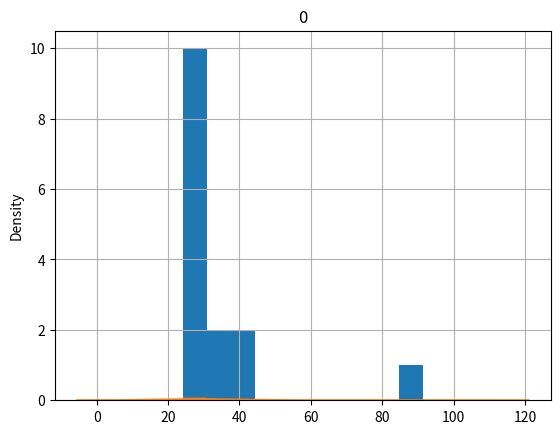
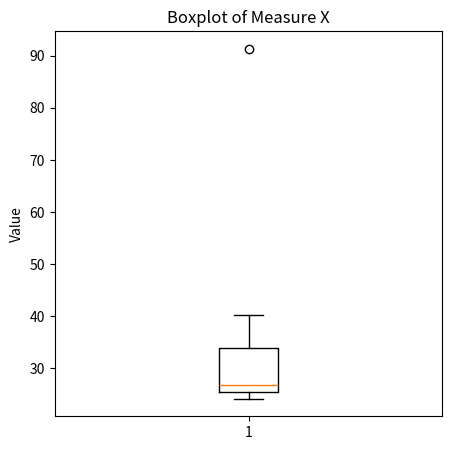

Write the Python code that produced these figures, in order.
# Data
import numpy as np
import pandas as pd
import seaborn as sns
df = np.array([[24.23],[25.53],[25.41],[24.14],[29.62],[28.25],[25.81],[24.39],[40.26],[32.95],[91.36],[25.99],[39.42],[26.71],[35.00]])
df = pd.DataFrame(df)
df
df.describe()
df.hist()
sns.distplot(df)
df.skew()
df.kurt()
df
# Plot the data
import matplotlib.pyplot as plt
plt.figure(figsize=(5, 5))
plt.boxplot(df)
plt.title("Boxplot of Measure X")
plt.ylabel("Value")
plt.show()

# Calculating mean
mean = np.mean(df)

# Calculating standard deviation 
std_dev = np.std(df)

# Calculating variance 
variance = np.var(df)

print("Mean :", mean)                      #33.271333 (MEAN)
print("Standard Deviation :", std_dev)     #16.370813 (Standard deviation)
print("Variance :", variance)              #268.003505  (Variance)







































